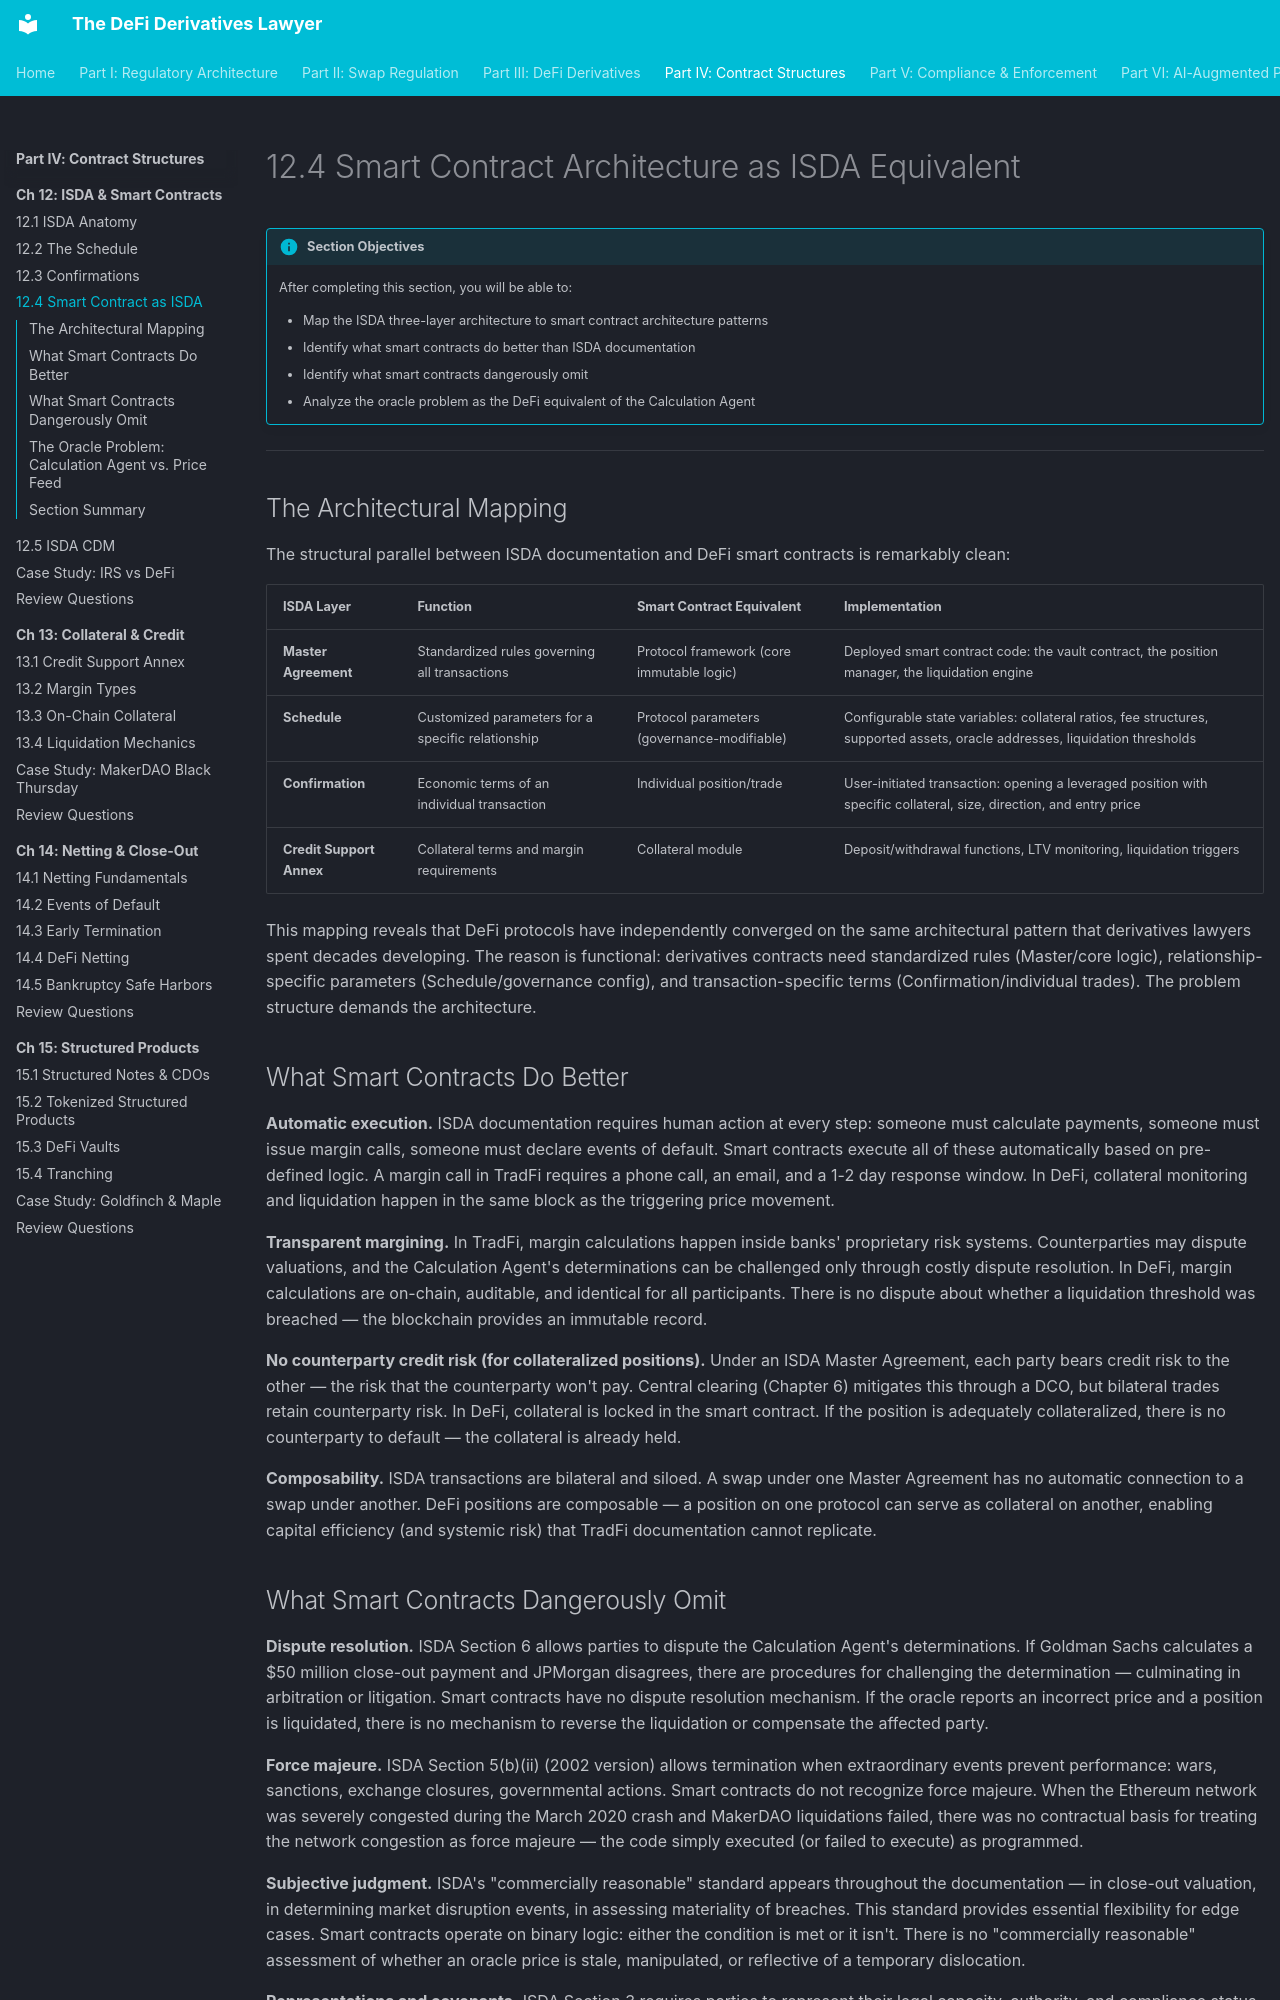

repository: Esoterics611/defi-derivatives-law · page: part-4-contract-structures/chapter-12-isda-smart-contracts/12.4-smart-contract-isda/index.html · generator: mkdocs

# 12.4 Smart Contract Architecture as ISDA Equivalent

!!! info "Section Objectives"
    After completing this section, you will be able to:

    - Map the ISDA three-layer architecture to smart contract architecture patterns
    - Identify what smart contracts do better than ISDA documentation
    - Identify what smart contracts dangerously omit
    - Analyze the oracle problem as the DeFi equivalent of the Calculation Agent

---

## The Architectural Mapping

The structural parallel between ISDA documentation and DeFi smart contracts is remarkably clean:

| ISDA Layer | Function | Smart Contract Equivalent | Implementation |
|-----------|----------|--------------------------|----------------|
| **Master Agreement** | Standardized rules governing all transactions | Protocol framework (core immutable logic) | Deployed smart contract code: the vault contract, the position manager, the liquidation engine |
| **Schedule** | Customized parameters for a specific relationship | Protocol parameters (governance-modifiable) | Configurable state variables: collateral ratios, fee structures, supported assets, oracle addresses, liquidation thresholds |
| **Confirmation** | Economic terms of an individual transaction | Individual position/trade | User-initiated transaction: opening a leveraged position with specific collateral, size, direction, and entry price |
| **Credit Support Annex** | Collateral terms and margin requirements | Collateral module | Deposit/withdrawal functions, LTV monitoring, liquidation triggers |

This mapping reveals that DeFi protocols have independently converged on the same architectural pattern that derivatives lawyers spent decades developing. The reason is functional: derivatives contracts need standardized rules (Master/core logic), relationship-specific parameters (Schedule/governance config), and transaction-specific terms (Confirmation/individual trades). The problem structure demands the architecture.

## What Smart Contracts Do Better

**Automatic execution.** ISDA documentation requires human action at every step: someone must calculate payments, someone must issue margin calls, someone must declare events of default. Smart contracts execute all of these automatically based on pre-defined logic. A margin call in TradFi requires a phone call, an email, and a 1-2 day response window. In DeFi, collateral monitoring and liquidation happen in the same block as the triggering price movement.

**Transparent margining.** In TradFi, margin calculations happen inside banks' proprietary risk systems. Counterparties may dispute valuations, and the Calculation Agent's determinations can be challenged only through costly dispute resolution. In DeFi, margin calculations are on-chain, auditable, and identical for all participants. There is no dispute about whether a liquidation threshold was breached — the blockchain provides an immutable record.

**No counterparty credit risk (for collateralized positions).** Under an ISDA Master Agreement, each party bears credit risk to the other — the risk that the counterparty won't pay. Central clearing (Chapter 6) mitigates this through a DCO, but bilateral trades retain counterparty risk. In DeFi, collateral is locked in the smart contract. If the position is adequately collateralized, there is no counterparty to default — the collateral is already held.

**Composability.** ISDA transactions are bilateral and siloed. A swap under one Master Agreement has no automatic connection to a swap under another. DeFi positions are composable — a position on one protocol can serve as collateral on another, enabling capital efficiency (and systemic risk) that TradFi documentation cannot replicate.
